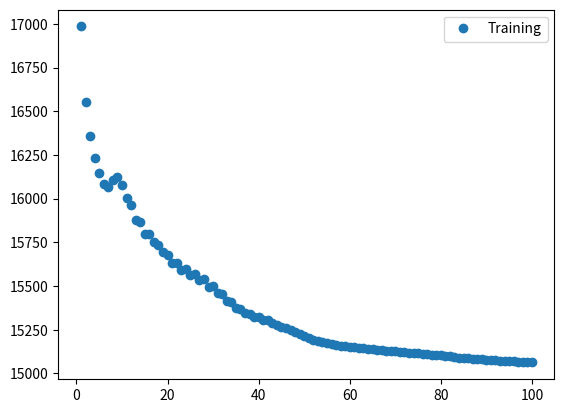

Python code for this plot:
# -*- coding: utf-8 -*-
"""
Created on Tue Nov  6 14:49:05 2018

[redacted]
"""

import numpy as np
import matplotlib.pyplot as plt

# This function calculates the energies of the states in the nn Ising Hamiltonian
def ising_energies(states,L):
    J=np.zeros((L,L))
    for i in range(L):
        J[i,(i+1)%L]-=1.0
    print(np.shape(J)," J")
    # compute energies
    E = np.einsum('...i,ij,...j->...',states,J,states)
    return E

#----------------------------------------------------------------------------------------------------#
L=40
number_states = int(1e4)
# create 10000 random Ising states
states1=np.random.choice([-1, 1], size=(number_states,L))
print(np.shape(states1), "States1 before")
# calculate Ising energies
energies=ising_energies(states1,L)

# reshape Ising states into RL samples: S_iS_j --> X_p
states=np.einsum('...i,...j->...ij', states1, states1)
shape=states.shape
states=states.reshape((shape[0],shape[1]*shape[2]))
# build final data set
Data=[states,energies]

print(np.shape(Data[0]),"States")
print(np.shape(Data[1]),"Energy")

n_samples=400
# define train and test data sets
X_train=states[:n_samples]
Y_train=Data[1][:n_samples] #+ np.random.normal(0,4.0,size=X_train.shape[0])
X_test=states[n_samples:3*n_samples//2]
Y_test=Data[1][n_samples:3*n_samples//2] #+ np.random.normal(0,4.0,size=X_test.shape[0])
#----------------------------------------------------------------------------------------------------#
Y_train = Y_train.reshape(len(Y_train),1)
Y_test = Y_test.reshape(len(Y_test),1)
#print(np.size(X_train,1))
#print(np.size(Y_train))
#print(np.shape(X_train))
#print(np.shape(Y_train))

def sigmoid(z):
    return 1/(1+np.exp(-z))

def sigmoidPrime(z):
    return np.exp(-z)/(1+(np.exp(-z))**2)

class NeuralNetwork (object):
    def __init__(
            self,
            x,
            y,
            x_test,
            y_test,
            n_extra_h,
            n_input    = np.size(X_train,1), # 2
            n_hidden   = np.size(Y_train),  # 3
            n_output   = 1,
            epochs     = int(1e2),
            eta        = 1e-3,
            lmbd       = 1e-0
        ):
        
        self.n_hidden   = n_hidden
        self.n_output   = n_output
        self.n_input    = n_input
        self.n_extra_h  = n_extra_h
        
        self.x      = x
        self.y      = y
        self.x_test = x_test
        self.y_test = y_test
        
        self.eta    = eta
        self.lmbd   = lmbd
        self.epochs = epochs
        
        
        self.initiate_weights_and_bias()
        if(self.n_extra_h[0] != 0):
            self.extra_hidden_layers()
        
        print("-----------------------")
        print("      Epochs  =", self.epochs)
        print("      Eta     =", self.eta)
        print("      Lambda  =", self.lmbd)
        print("Layer Rows    =", self.n_input, self.n_extra_h[1:], self.n_hidden)
        print("Layer Columns =", self.n_hidden, self.n_extra_h[:-1], self.n_output)
        print("-----------------------")
              
    def initiate_weights_and_bias(self):
        self.h_weights = np.random.randn(self.n_input, self.n_hidden)
        self.h_bias    = np.random.randn(self.n_hidden) + 0.001
        
        self.o_weights = np.random.randn(self.n_hidden, self.n_output) 
        self.o_bias    = np.random.randn(self.n_output) + 0.001
        
        
    def extra_hidden_layers(self):
        self.n_extra_h     = np.insert(self.n_extra_h,0,self.n_hidden)
        self.extra_weights = []
        self.extra_bias    = []
        
        for i in range(len(self.n_extra_h)-1):
            self.extra_weights.append(np.random.randn(self.n_extra_h[i], self.n_extra_h[i+1]))
            self.extra_bias.append(np.random.randn(self.n_extra_h[i+1]) + 0.001)
        
        self.o_weights = np.random.randn(self.n_extra_h[-1], self.n_output) 
        self.o_bias    = np.random.randn(self.n_output) + 0.001

        
    def forward(self):
        self.z_h = np.dot(self.x, self.h_weights) + self.h_bias
        self.a_h = sigmoid(self.z_h)
        
        # If there is extra layers
        if(self.n_extra_h[0] != 0):
            self.extra_z = []
            self.extra_a = []
            
            for i in range(len(self.n_extra_h)-1):
                self.extra_z.append(np.dot(self.a_h, self.extra_weights[0]) + self.extra_bias[0])
                self.extra_a.append(sigmoid(self.extra_z[0]))
            
            self.z_o  = np.dot(self.extra_a[-1], self.o_weights) + self.o_bias
            self.yHat = sigmoid(self.z_o)
        else:
            self.z_o  = np.dot(self.a_h, self.o_weights) + self.o_bias
            self.yHat = sigmoid(self.z_o)
    
    def backprop(self):
        
        
        if(self.n_extra_h[0] != 0):
            self.d_extra         = []
            self.d_extra_weights = []
            self.d_extra_bias    = []
            
            self.d_o         = np.multiply(-(self.y-self.yHat), sigmoidPrime(self.z_o))
            self.d_o_weights = np.dot(self.extra_a[0].T, self.d_o)
            self.d_o_bias    = np.sum(self.d_o,axis=0)
            
            self.d_extra.append(np.dot(self.d_o, self.o_weights.T) * sigmoidPrime(self.extra_z[0]))
            self.d_extra_weights.append(np.dot(self.a_h.T, self.d_extra[0]))
            self.d_extra_bias.append(np.sum(self.d_extra[0],axis=0))
            
            self.d_h         = np.dot(self.d_extra[0], self.extra_weights[0].T) * sigmoidPrime(self.z_h)
            self.d_h_weights = np.dot(self.x.T, self.d_h)
            self.d_h_bias    = np.sum(self.d_h,axis=0)
        
        else:
            self.d_o         = np.multiply(-(self.y-self.yHat), sigmoidPrime(self.z_o))
            self.d_o_weights = np.dot(self.a_h.T, self.d_o)
            self.d_o_bias    = np.sum(self.d_o,axis=0)
            
            self.d_h         = np.dot(self.d_o, self.o_weights.T) * sigmoidPrime(self.z_h)
            self.d_h_weights = np.dot(self.x.T, self.d_h)
            self.d_h_bias    = np.sum(self.d_h,axis=0)

        self.update()
        
    def update(self):
        if self.lmbd > 0.0:
            self.d_o_weights += self.lmbd * self.o_weights
            self.d_h_weights += self.lmbd * self.h_weights
        
        self.o_weights -= self.eta * self.d_o_weights
        self.o_bias    -= self.eta * self.d_o_bias
        
        self.h_weights -= self.eta * self.d_h_weights
        self.h_bias    -= self.eta * self.d_h_bias
    
    def train(self):
        mse_train = []
        mse_test = []
        
        for i in range(self.epochs):                
                self.forward()
                mse_train.append(sum(np.square(self.y - self.yHat)))
                #mse_test.append(sum(np.square(self.y_test - self.test_set()))) 
                self.backprop()            
        return mse_train, mse_test
    
    def test_set(self):
        z_h = np.dot(self.x_test, self.h_weights) + self.h_bias # 200 x 400
        a_h = sigmoid(z_h)                                      # 200 x 400
        
        z_o  = np.dot(a_h, self.o_weights) + self.o_bias
        yHat = sigmoid(z_o)
        return yHat

NN = NeuralNetwork(X_train,Y_train,X_test,Y_test,[50])
mse_train,mse_test = NN.train()


plt.plot(np.linspace(1,len(mse_train),len(mse_train)),mse_train, 'o', label="Training")
#plt.plot(np.linspace(1,len(mse_test),len(mse_test)),mse_test, 'g--', label="Test")
plt.legend()
plt.show()

#print(NN.yHat.T)
#print("-------------")
#print(NN.y.T)
#print("-------------")
#print(min(mse_test))



